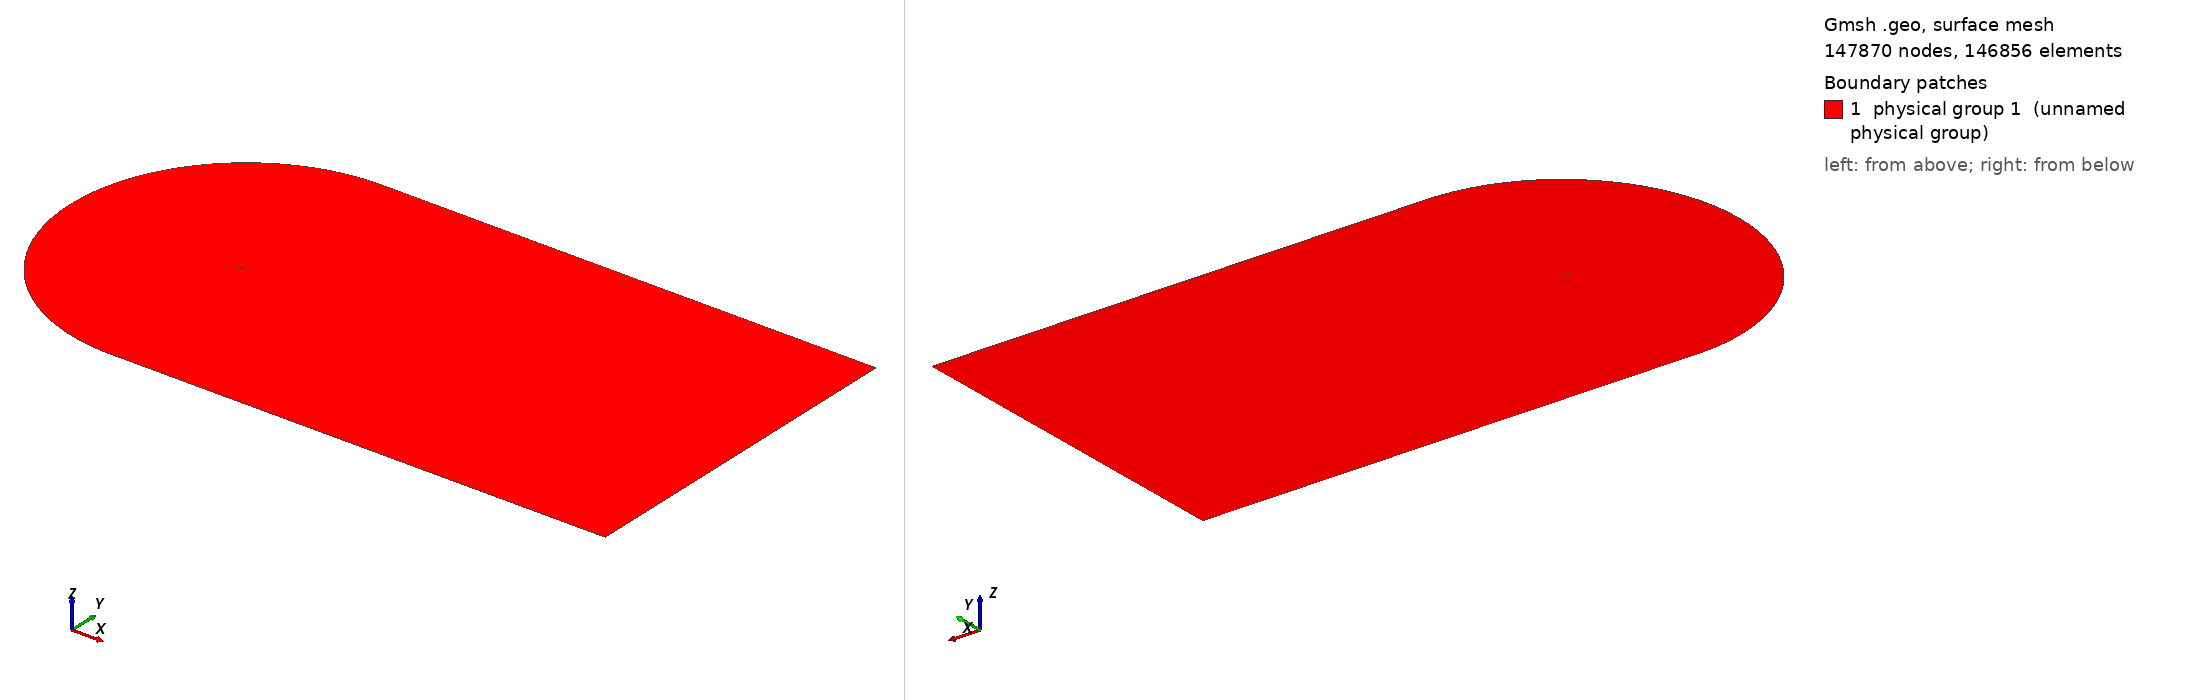

Gmsh geometry script, surface-meshed: 147870 nodes, 146856 surface elements. Boundary patches (legend numbers): 1 physical group 1 (unnamed physical group). Left view from above one corner, right view from below the opposite corner. Legend entries are the model's physical surfaces. The drawing asked Gmsh for element sizes between 1% and 20% of the model's largest extent; the script's own settings can give other sizes.

=== cgrid_uniform.geo (drawn) ===
// ===========================================
// ==================================MESH FILE
// ===========================================

h = 0.02;
C = 1.00898;
H = 21*C;

// =====================================POINTS
Point(1) = {C, 0, 0.0, 20*h};
Point(2) = {1, 0.00126, 0.0, 19.6605*h};
Point(3) = {0.996275, 0.001864, 0.0, 19.5192*h};
Point(4) = {0.990096, 0.00286, 0.0, 19.2849*h};
Point(5) = {0.983171, 0.003969, 0.0, 19.0223*h};
Point(6) = {0.975506, 0.005186, 0.0, 18.7318*h};
Point(7) = {0.967161, 0.006501, 0.0, 18.4155*h};
Point(8) = {0.958242, 0.007894, 0.0, 18.0775*h};
Point(9) = {0.948875, 0.009343, 0.0, 17.7226*h};
Point(10) = {0.939182, 0.010828, 0.0, 17.3555*h};
Point(11) = {0.929263, 0.012333, 0.0, 16.9799*h};
Point(12) = {0.919193, 0.013845, 0.0, 16.5986*h};
Point(13) = {0.909025, 0.015357, 0.0, 16.2137*h};
Point(14) = {0.898794, 0.016862, 0.0, 15.8266*h};
Point(15) = {0.888521, 0.018359, 0.0, 15.4379*h};
Point(16) = {0.878222, 0.019844, 0.0, 15.0483*h};
Point(17) = {0.867904, 0.021317, 0.0, 14.6581*h};
Point(18) = {0.857574, 0.022777, 0.0, 14.2675*h};
Point(19) = {0.847235, 0.024224, 0.0, 13.8766*h};
Point(20) = {0.836889, 0.025656, 0.0, 13.4856*h};
Point(21) = {0.826538, 0.027075, 0.0, 13.0944*h};
Point(22) = {0.816183, 0.028481, 0.0, 12.7032*h};
Point(23) = {0.805825, 0.029872, 0.0, 12.3119*h};
Point(24) = {0.795464, 0.031249, 0.0, 11.9205*h};
Point(25) = {0.785101, 0.032612, 0.0, 11.5292*h};
Point(26) = {0.774736, 0.033962, 0.0, 11.1379*h};
Point(27) = {0.764369, 0.035297, 0.0, 10.7465*h};
Point(28) = {0.754001, 0.036618, 0.0, 10.3552*h};
Point(29) = {0.743632, 0.037925, 0.0, 9.96392*h};
Point(30) = {0.733263, 0.039217, 0.0, 9.5727*h};
Point(31) = {0.722893, 0.040495, 0.0, 9.18151*h};
Point(32) = {0.712523, 0.041758, 0.0, 8.79039*h};
Point(33) = {0.702153, 0.043007, 0.0, 8.39933*h};
Point(34) = {0.691784, 0.04424, 0.0, 8.00838*h};
Point(35) = {0.681416, 0.045458, 0.0, 7.61753*h};
Point(36) = {0.671049, 0.046661, 0.0, 7.22678*h};
Point(37) = {0.660683, 0.047848, 0.0, 6.83614*h};
Point(38) = {0.650319, 0.049018, 0.0, 6.44565*h};
Point(39) = {0.639958, 0.050173, 0.0, 6.05533*h};
Point(40) = {0.629598, 0.051311, 0.0, 5.66512*h};
Point(41) = {0.619242, 0.052431, 0.0, 5.27513*h};
Point(42) = {0.608888, 0.053534, 0.0, 4.88528*h};
Point(43) = {0.598538, 0.054619, 0.0, 4.49565*h};
Point(44) = {0.588191, 0.055686, 0.0, 4.10621*h};
Point(45) = {0.577849, 0.056735, 0.0, 3.71702*h};
Point(46) = {0.567511, 0.057764, 0.0, 3.32805*h};
Point(47) = {0.557177, 0.058773, 0.0, 2.9393*h};
Point(48) = {0.546849, 0.059762, 0.0, 2.55085*h};
Point(49) = {0.536527, 0.06073, 0.0, 2.1627*h};
Point(50) = {0.52621, 0.061676, 0.0, 1.77481*h};
Point(51) = {0.5159, 0.0626, 0.0, 1.38726*h};
Point(52) = {0.505596, 0.063502, 0.0, 1*h};
Point(53) = {0.4953, 0.06438, 0.0, 5.05008*h};
Point(54) = {0.485011, 0.065234, 0.0, 9.09664*h};
Point(55) = {0.474731, 0.066063, 0.0, 13.1389*h};
Point(56) = {0.464459, 0.066867, 0.0, 17.1772*h};
Point(57) = {0.454197, 0.067643, 0.0, 21.2108*h};
Point(58) = {0.443944, 0.068393, 0.0, 25.2401*h};
Point(59) = {0.433701, 0.069114, 0.0, 29.2647*h};
Point(60) = {0.42347, 0.069806, 0.0, 33.2839*h};
Point(61) = {0.41325, 0.070468, 0.0, 37.2979*h};
Point(62) = {0.403042, 0.071099, 0.0, 41.3065*h};
Point(63) = {0.392848, 0.071697, 0.0, 45.3088*h};
Point(64) = {0.382667, 0.072262, 0.0, 49.3053*h};
Point(65) = {0.372501, 0.072793, 0.0, 53.2952*h};
Point(66) = {0.36235, 0.073287, 0.0, 57.2785*h};
Point(67) = {0.352216, 0.073745, 0.0, 61.2545*h};
Point(68) = {0.3421, 0.074165, 0.0, 65.2228*h};
Point(69) = {0.332002, 0.074546, 0.0, 69.1835*h};
Point(70) = {0.321925, 0.074885, 0.0, 73.1353*h};
Point(71) = {0.311869, 0.075182, 0.0, 77.0784*h};
Point(72) = {0.301837, 0.075435, 0.0, 81.0116*h};
Point(73) = {0.291829, 0.075642, 0.0, 84.935*h};
Point(74) = {0.28185, 0.075802, 0.0, 88.8467*h};
Point(75) = {0.2719, 0.075913, 0.0, 92.7468*h};
Point(76) = {0.261984, 0.075973, 0.0, 96.6333*h};
Point(77) = {0.252107, 0.075981, 0.0, 100.505*h};
Point(78) = {0.242274, 0.075934, 0.0, 104.359*h};
Point(79) = {0.232493, 0.07583, 0.0, 108.192*h};
Point(80) = {0.222775, 0.075669, 0.0, 112.002*h};
Point(81) = {0.213136, 0.075448, 0.0, 115.781*h};
Point(82) = {0.203599, 0.075166, 0.0, 119.52*h};
Point(83) = {0.194193, 0.074821, 0.0, 123.209*h};
Point(84) = {0.184949, 0.074405, 0.0, 126.836*h};
Point(85) = {0.175884, 0.073906, 0.0, 130.394*h};
Point(86) = {0.167005, 0.073314, 0.0, 133.882*h};
Point(87) = {0.158316, 0.072621, 0.0, 137.299*h};
Point(88) = {0.149819, 0.07182, 0.0, 140.644*h};
Point(89) = {0.141513, 0.070904, 0.0, 143.919*h};
Point(90) = {0.133401, 0.069871, 0.0, 147.124*h};
Point(91) = {0.125484, 0.068715, 0.0, 150.26*h};
Point(92) = {0.117765, 0.067435, 0.0, 153.327*h};
Point(93) = {0.110249, 0.066031, 0.0, 156.323*h};
Point(94) = {0.102944, 0.064503, 0.0, 159.249*h};
Point(95) = {0.095859, 0.062855, 0.0, 162.1*h};
Point(96) = {0.089006, 0.061093, 0.0, 164.873*h};
Point(97) = {0.082398, 0.059223, 0.0, 167.565*h};
Point(98) = {0.07605, 0.057257, 0.0, 170.169*h};
Point(99) = {0.06998, 0.055207, 0.0, 172.68*h};
Point(100) = {0.064202, 0.05309, 0.0, 175.092*h};
Point(101) = {0.058733, 0.050922, 0.0, 177.398*h};
Point(102) = {0.053584, 0.048723, 0.0, 179.592*h};
Point(103) = {0.048762, 0.046512, 0.0, 181.672*h};
Point(104) = {0.044269, 0.044306, 0.0, 183.633*h};
Point(105) = {0.040103, 0.042122, 0.0, 185.477*h};
Point(106) = {0.036255, 0.039973, 0.0, 187.205*h};
Point(107) = {0.032711, 0.03787, 0.0, 188.82*h};
Point(108) = {0.029455, 0.03582, 0.0, 190.328*h};
Point(109) = {0.026469, 0.033829, 0.0, 191.734*h};
Point(110) = {0.023733, 0.031899, 0.0, 193.047*h};
Point(111) = {0.021227, 0.030029, 0.0, 194.272*h};
Point(112) = {0.018933, 0.028221, 0.0, 195.417*h};
Point(113) = {0.016832, 0.02647, 0.0, 196.489*h};
Point(114) = {0.014907, 0.024775, 0.0, 197.494*h};
Point(115) = {0.013145, 0.023131, 0.0, 198.439*h};
Point(116) = {0.011531, 0.021537, 0.0, 199.328*h};
Point(117) = {0.010054, 0.019988, 0.0, 200.167*h};
Point(118) = {0.008704, 0.01848, 0.0, 200.96*h};
Point(119) = {0.007471, 0.017011, 0.0, 201.712*h};
Point(120) = {0.006348, 0.015576, 0.0, 202.426*h};
Point(121) = {0.005328, 0.014174, 0.0, 203.105*h};
Point(122) = {0.004406, 0.0128, 0.0, 203.754*h};
Point(123) = {0.003578, 0.011454, 0.0, 204.373*h};
Point(124) = {0.00284, 0.010131, 0.0, 204.967*h};
Point(125) = {0.00219, 0.008831, 0.0, 205.537*h};
Point(126) = {0.001627, 0.007553, 0.0, 206.084*h};
Point(127) = {0.001148, 0.006295, 0.0, 206.612*h};
Point(128) = {0.000752, 0.005058, 0.0, 207.121*h};
Point(129) = {0.000441, 0.003842, 0.0, 207.613*h};
Point(130) = {0.000213, 0.002647, 0.0, 208.09*h};
Point(131) = {6.7e-05, 0.001475, 0.0, 208.553*h};
Point(132) = {4e-06, 0.000335, 0.0, 209*h};
Point(133) = {2e-05, -0.00079, 0.0, 208.545*h};
Point(134) = {0.000123, -0.001929, 0.0, 208.083*h};
Point(135) = {0.000323, -0.003079, 0.0, 207.611*h};
Point(136) = {0.000629, -0.004228, 0.0, 207.13*h};
Point(137) = {0.001048, -0.005369, 0.0, 206.639*h};
Point(138) = {0.001584, -0.006491, 0.0, 206.136*h};
Point(139) = {0.00224, -0.007586, 0.0, 205.62*h};
Point(140) = {0.003014, -0.008645, 0.0, 205.09*h};
Point(141) = {0.003904, -0.009666, 0.0, 204.542*h};
Point(142) = {0.004907, -0.010644, 0.0, 203.976*h};
Point(143) = {0.006018, -0.011579, 0.0, 203.389*h};
Point(144) = {0.007237, -0.012472, 0.0, 202.778*h};
Point(145) = {0.008564, -0.013327, 0.0, 202.14*h};
Point(146) = {0.009999, -0.014145, 0.0, 201.472*h};
Point(147) = {0.011547, -0.01493, 0.0, 200.77*h};
Point(148) = {0.013214, -0.015687, 0.0, 200.03*h};
Point(149) = {0.015007, -0.016418, 0.0, 199.247*h};
Point(150) = {0.016938, -0.017127, 0.0, 198.416*h};
Point(151) = {0.019019, -0.017818, 0.0, 197.529*h};
Point(152) = {0.021269, -0.018494, 0.0, 196.579*h};
Point(153) = {0.023707, -0.01916, 0.0, 195.558*h};
Point(154) = {0.02636, -0.019818, 0.0, 194.453*h};
Point(155) = {0.029257, -0.020473, 0.0, 193.252*h};
Point(156) = {0.032434, -0.021128, 0.0, 191.941*h};
Point(157) = {0.035937, -0.021788, 0.0, 190.499*h};
Point(158) = {0.039816, -0.022458, 0.0, 188.908*h};
Point(159) = {0.044131, -0.023144, 0.0, 187.142*h};
Point(160) = {0.04895, -0.023852, 0.0, 185.173*h};
Point(161) = {0.054343, -0.024588, 0.0, 182.972*h};
Point(162) = {0.060377, -0.02536, 0.0, 180.513*h};
Point(163) = {0.067105, -0.026173, 0.0, 177.773*h};
Point(164) = {0.074547, -0.027032, 0.0, 174.744*h};
Point(165) = {0.082683, -0.027941, 0.0, 171.435*h};
Point(166) = {0.091442, -0.028896, 0.0, 167.873*h};
Point(167) = {0.100715, -0.029893, 0.0, 164.102*h};
Point(168) = {0.110374, -0.030922, 0.0, 160.175*h};
Point(169) = {0.120295, -0.031973, 0.0, 156.142*h};
Point(170) = {0.130369, -0.033033, 0.0, 152.047*h};
Point(171) = {0.140511, -0.03409, 0.0, 147.925*h};
Point(172) = {0.150662, -0.035133, 0.0, 143.799*h};
Point(173) = {0.160779, -0.036149, 0.0, 139.689*h};
Point(174) = {0.170837, -0.037129, 0.0, 135.603*h};
Point(175) = {0.180824, -0.038063, 0.0, 131.548*h};
Point(176) = {0.190738, -0.038941, 0.0, 127.524*h};
Point(177) = {0.200592, -0.039755, 0.0, 123.527*h};
Point(178) = {0.210408, -0.040499, 0.0, 119.547*h};
Point(179) = {0.220217, -0.041175, 0.0, 115.572*h};
Point(180) = {0.230037, -0.041788, 0.0, 111.595*h};
Point(181) = {0.239877, -0.042341, 0.0, 107.61*h};
Point(182) = {0.249743, -0.042837, 0.0, 103.617*h};
Point(183) = {0.259637, -0.04328, 0.0, 99.6128*h};
Point(184) = {0.269559, -0.04367, 0.0, 95.5985*h};
Point(185) = {0.279511, -0.04401, 0.0, 91.5728*h};
Point(186) = {0.28949, -0.044302, 0.0, 87.5368*h};
Point(187) = {0.299495, -0.044547, 0.0, 83.4908*h};
Point(188) = {0.309526, -0.044748, 0.0, 79.4347*h};
Point(189) = {0.319582, -0.044905, 0.0, 75.3688*h};
Point(190) = {0.329659, -0.045021, 0.0, 71.2947*h};
Point(191) = {0.339759, -0.045096, 0.0, 67.2114*h};
Point(192) = {0.349879, -0.045131, 0.0, 63.1201*h};
Point(193) = {0.360018, -0.04513, 0.0, 59.0212*h};
Point(194) = {0.370175, -0.045091, 0.0, 54.9149*h};
Point(195) = {0.380349, -0.045017, 0.0, 50.8017*h};
Point(196) = {0.39054, -0.044909, 0.0, 46.6815*h};
Point(197) = {0.400746, -0.044768, 0.0, 42.5551*h};
Point(198) = {0.410966, -0.044595, 0.0, 38.4228*h};
Point(199) = {0.4212, -0.044391, 0.0, 34.2846*h};
Point(200) = {0.431447, -0.044157, 0.0, 30.1409*h};
Point(201) = {0.441707, -0.043894, 0.0, 25.9917*h};
Point(202) = {0.451978, -0.043603, 0.0, 21.8377*h};
Point(203) = {0.46226, -0.043285, 0.0, 17.679*h};
Point(204) = {0.472553, -0.04294, 0.0, 13.5155*h};
Point(205) = {0.482855, -0.042569, 0.0, 9.34792*h};
Point(206) = {0.493167, -0.042173, 0.0, 5.17596*h};
Point(207) = {0.503488, -0.041754, 0.0, 1*h};
Point(208) = {0.513817, -0.041311, 0.0, 1.39423*h};
Point(209) = {0.524154, -0.040845, 0.0, 1.7888*h};
Point(210) = {0.534499, -0.040357, 0.0, 2.18372*h};
Point(211) = {0.54485, -0.039848, 0.0, 2.5789*h};
Point(212) = {0.555208, -0.039317, 0.0, 2.97439*h};
Point(213) = {0.565572, -0.038767, 0.0, 3.37014*h};
Point(214) = {0.575942, -0.038196, 0.0, 3.76617*h};
Point(215) = {0.586317, -0.037606, 0.0, 4.16243*h};
Point(216) = {0.596697, -0.036998, 0.0, 4.55892*h};
Point(217) = {0.607082, -0.036371, 0.0, 4.95565*h};
Point(218) = {0.617471, -0.035726, 0.0, 5.35256*h};
Point(219) = {0.627863, -0.035063, 0.0, 5.74964*h};
Point(220) = {0.63826, -0.034383, 0.0, 6.14694*h};
Point(221) = {0.648659, -0.033687, 0.0, 6.54437*h};
Point(222) = {0.659062, -0.032974, 0.0, 6.94198*h};
Point(223) = {0.669466, -0.032244, 0.0, 7.33969*h};
Point(224) = {0.679874, -0.031499, 0.0, 7.73758*h};
Point(225) = {0.690283, -0.030738, 0.0, 8.13556*h};
Point(226) = {0.700693, -0.029962, 0.0, 8.53361*h};
Point(227) = {0.711105, -0.02917, 0.0, 8.93179*h};
Point(228) = {0.721517, -0.028364, 0.0, 9.33001*h};
Point(229) = {0.731931, -0.027542, 0.0, 9.72835*h};
Point(230) = {0.742344, -0.026706, 0.0, 10.1267*h};
Point(231) = {0.752758, -0.025855, 0.0, 10.5251*h};
Point(232) = {0.763171, -0.02499, 0.0, 10.9236*h};
Point(233) = {0.773584, -0.024111, 0.0, 11.322*h};
Point(234) = {0.783995, -0.023217, 0.0, 11.7205*h};
Point(235) = {0.794406, -0.022308, 0.0, 12.119*h};
Point(236) = {0.804814, -0.021386, 0.0, 12.5174*h};
Point(237) = {0.815221, -0.020449, 0.0, 12.9159*h};
Point(238) = {0.825625, -0.019498, 0.0, 13.3143*h};
Point(239) = {0.836025, -0.018533, 0.0, 13.7125*h};
Point(240) = {0.846421, -0.017554, 0.0, 14.1107*h};
Point(241) = {0.85681, -0.01656, 0.0, 14.5087*h};
Point(242) = {0.867191, -0.015553, 0.0, 14.9064*h};
Point(243) = {0.877561, -0.014531, 0.0, 15.3037*h};
Point(244) = {0.887912, -0.013496, 0.0, 15.7004*h};
Point(245) = {0.898237, -0.012449, 0.0, 16.0961*h};
Point(246) = {0.908521, -0.011391, 0.0, 16.4904*h};
Point(247) = {0.918742, -0.010323, 0.0, 16.8822*h};
Point(248) = {0.928865, -0.009251, 0.0, 17.2704*h};
Point(249) = {0.938837, -0.008179, 0.0, 17.6528*h};
Point(250) = {0.948583, -0.007117, 0.0, 18.0267*h};
Point(251) = {0.958001, -0.006077, 0.0, 18.388*h};
Point(252) = {0.966969, -0.005072, 0.0, 18.7321*h};
Point(253) = {0.975362, -0.004121, 0.0, 19.0542*h};
Point(254) = {0.983071, -0.003237, 0.0, 19.3501*h};
Point(255) = {0.990037, -0.002429, 0.0, 19.6175*h};
Point(256) = {0.996252, -0.001702, 0.0, 19.8561*h};
Point(257) = {1, -0.00126, 0.0, 20*h};
 
// LE points
te = 1;
xte = C;
le = 132;
xle = 0.;

LL = 60*C;

npW = 150;
npN = 212;
npP = 150;
npS = 250;

progN = 1.05;
progW = 1.07;
bmpS = 0.0167;
bmpP = 0.01;
progC = 1.055;

// UPPER TRAILING EDGE
Point(401) = {LL, 0, 0};
Point(402) = {LL, H, 0};
Point(403) = {1, H, 0};

Line(400) = {1,401};
Line(401) = {401,402};
Line(402) = {402,403};
Line(403) = {403,1};

Transfinite Line{400} = npW Using Progression progW;
Transfinite Line{402} = npW Using Progression 1/progW;

Transfinite Line{401} = npN Using Progression progN;
Transfinite Line{403} = npN Using Progression 1/progN;

Line Loop(400) = {400,401,402,403};
Plane Surface(400) = {400};
Transfinite Surface{400};
Recombine Surface{400};


// LOWER TRAILING EDGE
Point(502) = {LL, -H, 0};
Point(503) = {1, -H, 0};

Line(501) = {401,502};
Line(502) = {502,503};
Line(503) = {503,1};

Transfinite Line{502} = npW Using Progression 1/progW;

Transfinite Line{501} = npN Using Progression progN;
Transfinite Line{503} = npN Using Progression 1/progN;

Line Loop(500) = {-503,-502,-501,-400};
Plane Surface(500) = {500};
Transfinite Surface{500};
Recombine Surface{500};

// SUCTION SIDE 
Point(601) = {xte-H,0,0};
Point(600) = {xte,0,0};

Circle(600) = {403,600,601};
Line(601) = {601, le};
Spline(602) = {te:le};

Line Loop(600) = {-403,600,601,-602};

Transfinite Line{601} = npN Using Progression 1/progN;

Transfinite Line{600} = npS Using Progression progC;
Transfinite Line{602} = npS Using Bump bmpS;

Plane Surface(600) = {600};
Transfinite Surface{600};
Recombine Surface{600};


// PRESSURE SIDE
Circle(800) = {601,600,503};
Spline(801) = {le:257,1};

Transfinite Line{800} = npP Using Progression 1/progC;
Transfinite Line{801} = npP Using Bump bmpP;

Line Loop(800) = {-601,800,503,-801};
Plane Surface(800) = {800};
Transfinite Surface{800};
Recombine Surface{800};

Physical Surface(1) = {400,500,600,800};
Physical Line("AIRFOIL") = {602,801};
Physical Line("FARFIELD") = {401,402,600,800,-502,-501};

// 1: MeshAdapt, 2: Automatic, 3: Initial mesh only, 5: Delaunay, 6: Frontal-Delaunay, 7: BAMG, 8: Frontal-Delaunay for Quads, 9: Packing of Parallelograms
//Mesh.Algorithm = 1;

//Mesh.RandomFactor = 1e-09;
//Mesh.Smoothing = 10;
